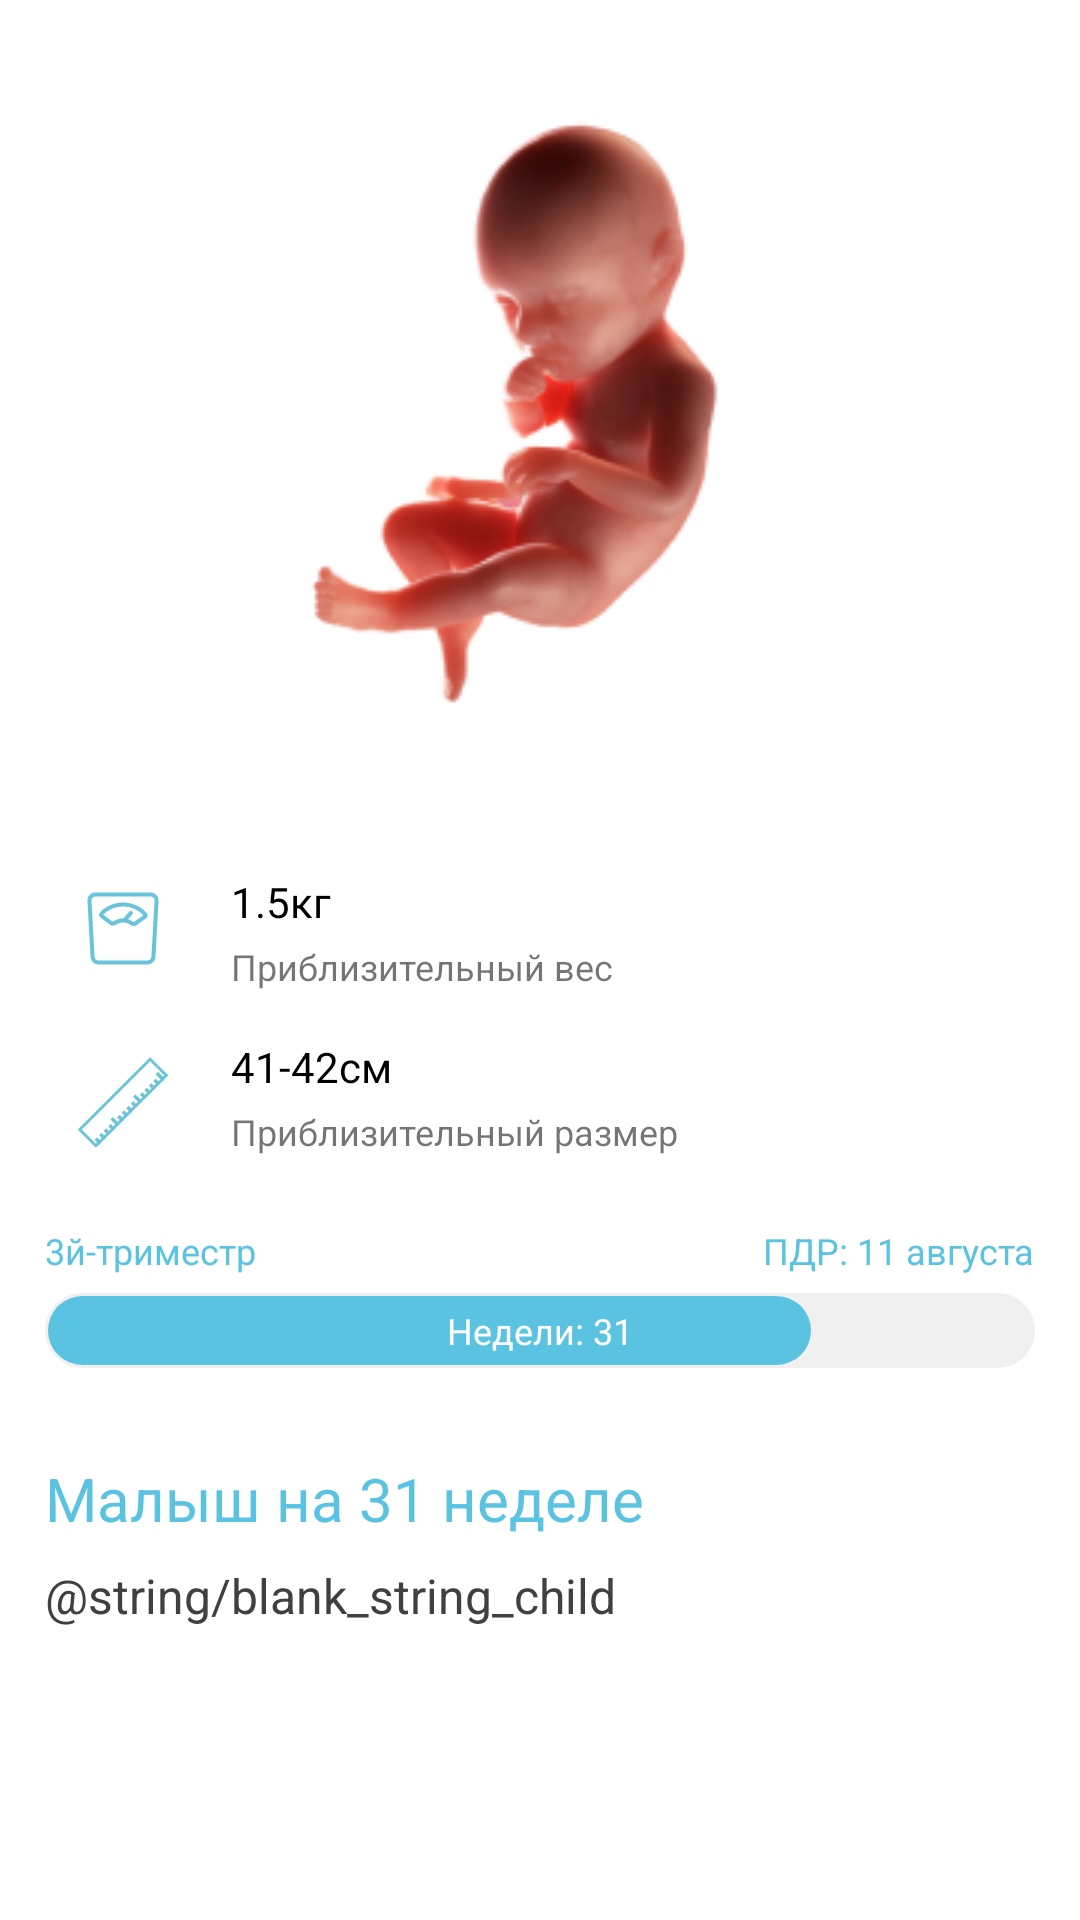

Android layout source for this screen:
<!-- AndroidManifest.xml: application theme Theme.FetusMed -->
<!-- res/layout/fragment_child.xml -->
<?xml version="1.0" encoding="utf-8"?>
<ScrollView xmlns:android="http://schemas.android.com/apk/res/android"
    xmlns:app="http://schemas.android.com/apk/res-auto"
    xmlns:tools="http://schemas.android.com/tools"
    android:layout_width="match_parent"
    android:layout_height="match_parent"
    android:background="@color/white"
    tools:context=".windows.home.ChildFragment">

    <androidx.constraintlayout.widget.ConstraintLayout
        android:layout_width="match_parent"
        android:layout_height="match_parent">

        <ImageView
            android:id="@+id/child_image"
            android:layout_width="wrap_content"
            android:layout_height="wrap_content"
            android:layout_marginTop="28dp"
            app:layout_constraintEnd_toEndOf="parent"
            app:layout_constraintStart_toStartOf="parent"
            app:layout_constraintTop_toTopOf="parent"
            app:srcCompat="@drawable/img_2" />

        <ImageView
            android:id="@+id/weight_icon"
            android:layout_width="wrap_content"
            android:layout_height="wrap_content"
            android:layout_marginStart="25dp"
            android:layout_marginTop="50dp"
            android:src="@drawable/ic_medical_weight_icon"
            app:layout_constraintStart_toStartOf="parent"
            app:layout_constraintTop_toBottomOf="@+id/child_image" />

        <ImageView
            android:id="@+id/size_icon"
            android:layout_width="wrap_content"
            android:layout_height="wrap_content"
            android:layout_marginStart="25dp"
            android:layout_marginTop="25dp"
            android:src="@drawable/ic_size_icon"
            app:layout_constraintStart_toStartOf="parent"
            app:layout_constraintTop_toBottomOf="@id/weight_icon" />

        <androidx.constraintlayout.widget.ConstraintLayout
            android:id="@+id/progress"
            android:layout_width="match_parent"
            android:layout_height="wrap_content"
            android:layout_marginTop="47dp"
            app:layout_constraintEnd_toEndOf="parent"
            app:layout_constraintStart_toStartOf="parent"
            app:layout_constraintTop_toBottomOf="@+id/size_icon">

            <ProgressBar
                android:id="@+id/progressBar"
                style="@android:style/Widget.ProgressBar.Horizontal"
                android:layout_width="match_parent"
                android:layout_height="25dp"
                android:layout_marginStart="15dp"
                android:layout_marginEnd="15dp"
                android:indeterminate="false"
                android:max="40"
                android:progress="31"
                android:progressBackgroundTint="#F0F0F0"
                android:progressDrawable="@drawable/rounded_corner_progressbar"
                android:progressTint="#5AC3E1"
                app:layout_constraintBottom_toBottomOf="parent"
                app:layout_constraintEnd_toEndOf="parent"
                app:layout_constraintStart_toStartOf="parent"
                app:layout_constraintTop_toTopOf="parent"
                tools:layout_editor_absoluteX="15dp" />

            <TextView
                android:id="@+id/myTextProgress"
                android:layout_width="wrap_content"
                android:layout_height="wrap_content"
                android:background="@android:color/transparent"
                android:text="Недели: 31"
                android:textColor="@color/white"
                android:textSize="12sp"
                app:layout_constraintBottom_toBottomOf="parent"
                app:layout_constraintEnd_toEndOf="parent"
                app:layout_constraintStart_toStartOf="parent"
                app:layout_constraintTop_toTopOf="parent" />

        </androidx.constraintlayout.widget.ConstraintLayout>

        <TextView
            android:id="@+id/weight_text"
            android:layout_width="wrap_content"
            android:layout_height="wrap_content"
            android:layout_marginStart="20dp"
            android:layout_marginTop="48dp"
            android:text="1.5кг"
            android:textColor="@color/black"
            app:layout_constraintStart_toEndOf="@+id/weight_icon"
            app:layout_constraintTop_toBottomOf="@+id/child_image" />

        <TextView
            android:id="@+id/weight_sample_text"
            android:layout_width="wrap_content"
            android:layout_height="wrap_content"
            android:layout_marginTop="4dp"
            android:text="Приблизительный вес"
            android:textSize="12sp"
            app:layout_constraintStart_toStartOf="@+id/weight_text"
            app:layout_constraintTop_toBottomOf="@+id/weight_text" />

        <TextView
            android:id="@+id/size_text"
            android:layout_width="wrap_content"
            android:layout_height="wrap_content"
            android:layout_marginStart="20dp"
            android:layout_marginTop="20dp"
            android:text="41-42см"
            android:textColor="@color/black"
            app:layout_constraintStart_toEndOf="@+id/size_icon"
            app:layout_constraintTop_toBottomOf="@+id/weight_icon" />

        <TextView
            android:id="@+id/size_sample_text"
            android:layout_width="wrap_content"
            android:layout_height="wrap_content"
            android:layout_marginTop="4dp"
            android:text="Приблизительный размер"
            android:textSize="12sp"
            app:layout_constraintStart_toStartOf="@+id/size_text"
            app:layout_constraintTop_toBottomOf="@+id/size_text" />

        <TextView
            android:id="@+id/current_period_text"
            android:layout_width="wrap_content"
            android:layout_height="wrap_content"
            android:layout_marginStart="15dp"
            android:layout_marginBottom="6dp"
            android:text="3й-триместр"
            android:textColor="#5AC3E1"
            android:textSize="12sp"
            app:layout_constraintBottom_toTopOf="@+id/progress"
            app:layout_constraintStart_toStartOf="parent" />

        <TextView
            android:id="@+id/left_days_text"
            android:layout_width="wrap_content"
            android:layout_height="wrap_content"
            android:layout_marginEnd="15dp"
            android:layout_marginBottom="6dp"
            android:text="ПДР: 11 августа"
            android:textColor="#5AC3E1"
            android:textSize="12sp"
            app:layout_constraintBottom_toTopOf="@+id/progress"
            app:layout_constraintEnd_toEndOf="parent" />


        <TextView
            android:id="@+id/advice_sample_text"
            android:layout_width="wrap_content"
            android:layout_height="match_parent"
            android:layout_marginStart="15dp"
            android:layout_marginTop="30dp"
            android:text="Малыш на 31 неделе"
            android:textColor="#5AC3E1"
            android:textSize="20sp"
            app:layout_constraintStart_toStartOf="parent"
            app:layout_constraintTop_toBottomOf="@+id/progress" />

        <TextView
            android:id="@+id/info_baby_text"
            android:layout_width="match_parent"
            android:layout_height="wrap_content"
            android:layout_marginLeft="15dp"
            android:layout_marginTop="8dp"
            android:layout_marginRight="15dp"
            android:paddingBottom="14dp"
            android:text="@string/blank_string_child"
            android:textColor="#404040"
            android:textSize="16sp"
            app:layout_constraintEnd_toEndOf="parent"
            app:layout_constraintLeft_toLeftOf="parent"
            app:layout_constraintTop_toBottomOf="@id/advice_sample_text" />
    </androidx.constraintlayout.widget.ConstraintLayout>
</ScrollView>
<!-- resources referenced by this layout -->
<resources>
  <color name="black">#FF000000</color>
  <color name="white">#FFFFFFFF</color>
  <!-- drawable ic_medical_weight_icon: vector/xml drawable (drawable, 2482 chars, omitted) -->
  <!-- drawable ic_size_icon: vector/xml drawable (drawable, 6337 chars, omitted) -->
  <!-- drawable img_2: png bitmap (drawable, 39941 bytes) -->
  <!-- drawable rounded_corner_progressbar (drawable) -->
  <?xml version="1.0" encoding="utf-8"?>
  <layer-list xmlns:android="http://schemas.android.com/apk/res/android">
      <item android:id="@android:id/background">
          <shape>
              <corners android:radius="30dp"/>
              <solid android:color="@color/black"/>
          </shape>
      </item>
  
      <item android:id="@android:id/progress"
          android:top="1dp"
          android:bottom="1dp"
          android:left="1dp"
          android:right="1dp">
  
          <scale android:scaleWidth="100%">
              <shape>
                  <corners android:radius="30dp"/>
                  <solid android:color="@color/white"/>
              </shape>
          </scale>
      </item>
  </layer-list>
  <style name="Theme.FetusMed" parent="Theme.MaterialComponents.Light.NoActionBar">
          
          <item name="colorPrimary">@color/purple_500</item>
          <item name="colorPrimaryVariant">@color/purple_700</item>
          <item name="colorOnPrimary">@color/white</item>
          <item name="windowNoTitle">true</item>
  
          <item name="windowActionBar">false</item>
          <item name="windowActionBarOverlay">false</item>
          <item name="android:windowIsFloating">false</item>
          <item name="windowActionModeOverlay">false</item>
          
          <item name="colorSecondary">@color/teal_200</item>
          <item name="colorSecondaryVariant">@color/teal_700</item>
          <item name="colorOnSecondary">@color/black</item>
          
          <item name="android:statusBarColor" tools:targetApi="l">@color/white</item>
          <item name="android:windowLightStatusBar" tools:targetApi="m">true</item>
  
  
          
      </style>
  <color name="purple_500">#68C3DB</color>
  <color name="purple_700">#FF3700B3</color>
  <color name="teal_200">#FF03DAC5</color>
  <color name="teal_700">#FF018786</color>
</resources>
